Run: headless pygame with SDL's dummy video driver; simulated clock (each Clock.tick advances the game by its frame time, no real sleeping); random seed 0; keys injected as events and as key.get_pressed() state; no mouse input.
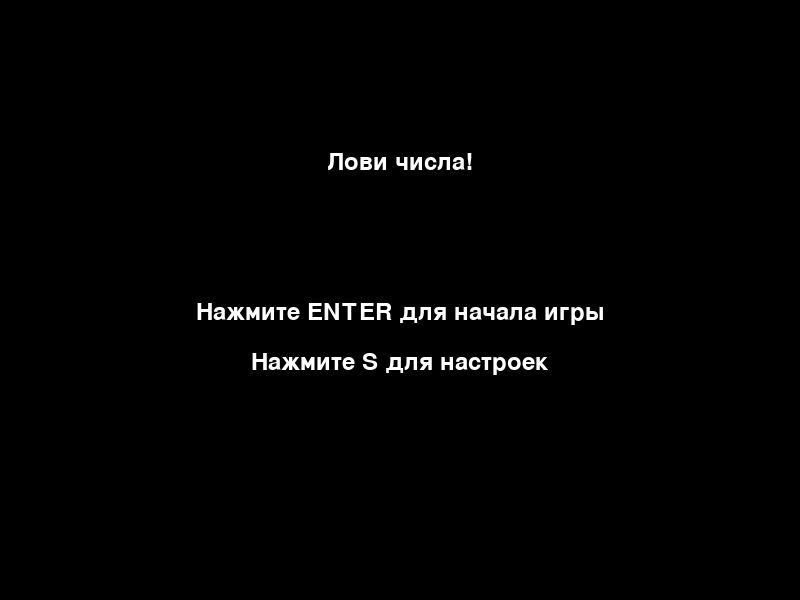
Frame 1 of 4 · flips 1–60 · no input
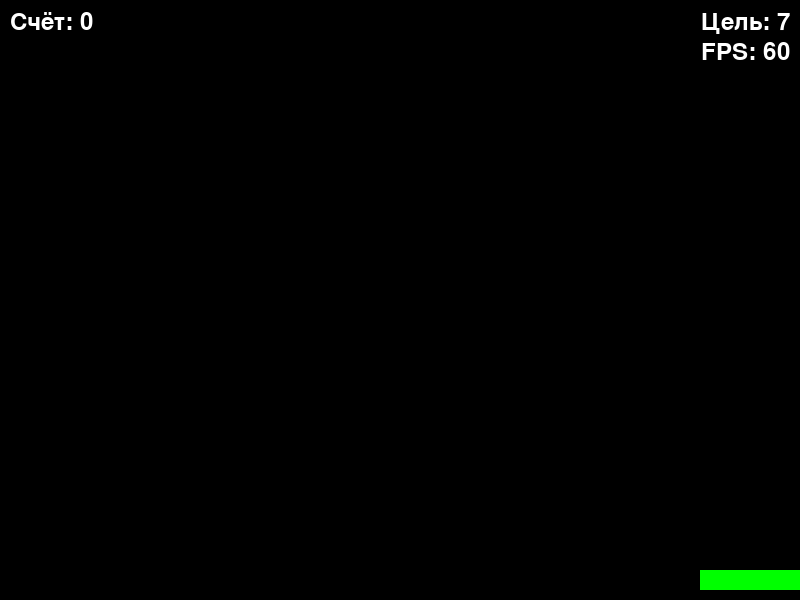
Frame 2 of 4 · flips 61–180 · tapped SPACE, RETURN · held RIGHT (→), D
Frame 3 of 4 · flips 181–300 · held DOWN (↓), S · screen unchanged from frame 2, image omitted
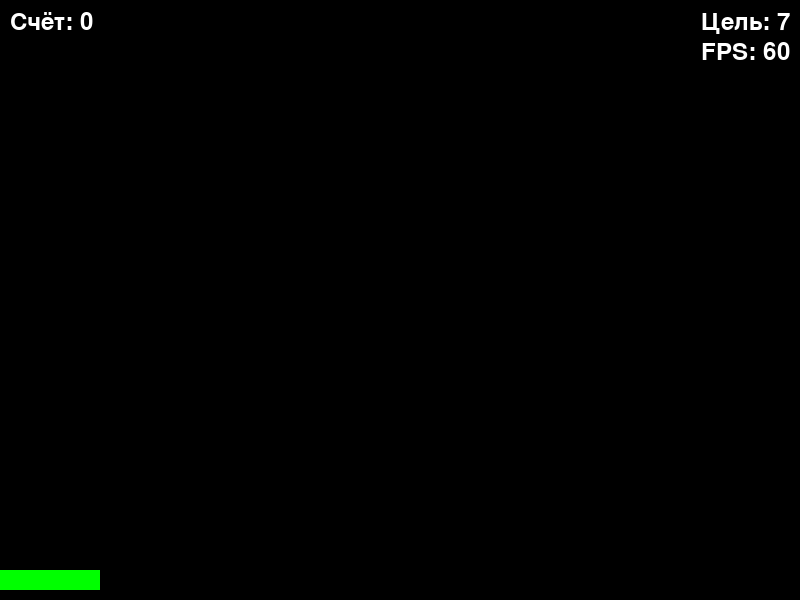
Frame 4 of 4 · flips 301–420 · held LEFT (←), A, UP (↑), W

The pygame program that drew these frames:

import pygame
import random
import sys
import time

# Инициализация Pygame
pygame.init()

# Параметры экрана
WIDTH = 800
HEIGHT = 600
screen = pygame.display.set_mode((WIDTH, HEIGHT), pygame.RESIZABLE)
pygame.display.set_caption("Лови числа!")

# Цвета
WHITE = (255, 255, 255)
RED = (255, 0, 0)
GREEN = (0, 255, 0)
BLACK = (0, 0, 0)

# Шрифты
font = pygame.font.SysFont("Arial", 36)

# Параметры игрока
player_width = 100
player_height = 20
player_x = WIDTH // 2 - player_width // 2
player_y = HEIGHT - player_height - 10
player_speed = 10

# Параметры числа
number_width = 40
number_height = 40
falling_numbers = []  # Список падающих чисел
number_speed = 5

# Счёт
score = 0

# Число для поимки
target_number = random.randint(1, 9)

# Настройки
show_fps = True
color_change_enabled = True

# Таймер для генерации новых чисел
NEW_NUMBER_EVENT = pygame.USEREVENT + 1
pygame.time.set_timer(NEW_NUMBER_EVENT, 1000)  # Новое число каждую секунду

# МЕМЫ (добавлены дополнительные мемы)
memes = [
    "Ошибка: Загрузка мозга не удалась.",
    "Невозможно найти логическую ошибку. Ты просто не умеешь играть.",
    "Система перегружена мемами.",
    "У меня не хватает памяти для этого... В смысле для тебя.",
    "О, опять эта ошибка! Почему бы просто не перезагрузить компьютер?",
    "Мемы убивают процессор. Выключите их на 5 минут.",
    "Ошибка 404: Память не найдена.",
    "Кто-то позвонил? Нет, это просто ошибка в системе.",
    "Запрос на обновление не может быть выполнен: слишком много мемов.",
    "Время ожидания истекло, загрузка не произошла.",
    "Мой создатель сломал меня с этим кодом.",
    "Невозможно продолжить игру, слишком много мемов.",
    "Мемы сыпятся, как ошибки компиляции!",
    "Кто не любит мемы? Это же ошибка!",
    "Слишком много веселых картинок — система перегружена!",
    "Ошибка: Определение «жизни» не найдено.",
    "Внимание! Мозг перегружен. МЕМЫ ВЫХОДЯТ ИЗ ПОД КОНТРОЛЯ!",
    "Ошибка времени: ваша реакция слишком медленная для этих мемов.",
    "Превышен лимит мемов в игре. Перезагрузитесь для продолжения.",
    "Мемы заполняют экран. Уберите их, пожалуйста!",
    "Система сообщает: мемы превращают ваш мозг в хаос.",
    "Ошибка! Не удается вычислить количество мемов в системе.",
    "Вы не можете сдать экзамен, если не поймали мемы!",
    "Мемы на сервере перегружены. Запрос на рестарт.",
    "Превышен лимит использования юмора. Ошибка!",
    "Все мемы повреждены, перезагрузите шутку.",
    "Этот мем занял больше места, чем ваша игра.",
]

# Время, через которое будет отображаться мем
MEME_TIME = 5000  # 5000 миллисекунд (5 секунд)

# Для управления временем появления мемов
last_meme_time = time.time()
MEME_INTERVAL = random.randint(5, 10)  # Мемы будут появляться случайным интервалом от 5 до 10 секунд
current_meme = None
meme_end_time = 0

def get_color_shift(base_color, shift_amount):
    r = (base_color[0] + shift_amount) % 256
    g = (base_color[1] + shift_amount * 2) % 256
    b = (base_color[2] + shift_amount * 3) % 256
    return (r, g, b)

def main_menu():
    menu_running = True
    while menu_running:
        screen.fill(BLACK)
        title_text = font.render("Лови числа!", True, WHITE)
        start_text = font.render("Нажмите ENTER для начала игры", True, WHITE)
        settings_text = font.render("Нажмите S для настроек", True, WHITE)
        screen.blit(title_text, (screen.get_width() // 2 - title_text.get_width() // 2, screen.get_height() // 4))
        screen.blit(start_text, (screen.get_width() // 2 - start_text.get_width() // 2, screen.get_height() // 2))
        screen.blit(settings_text, (screen.get_width() // 2 - settings_text.get_width() // 2, screen.get_height() // 2 + 50))
        pygame.display.flip()

        for event in pygame.event.get():
            if event.type == pygame.QUIT:
                sys.exit()
            if event.type == pygame.KEYDOWN:
                if event.key == pygame.K_RETURN:
                    menu_running = False
                if event.key == pygame.K_s:
                    settings_menu()

def settings_menu():
    global show_fps, color_change_enabled
    settings_running = True
    while settings_running:
        screen.fill(BLACK)
        fps_text = font.render(f"Показывать FPS: {'ВКЛ' if show_fps else 'ВЫКЛ'} (Нажмите F)", True, WHITE)
        color_text = font.render(f"Изменение цвета чисел: {'ВКЛ' if color_change_enabled else 'ВЫКЛ'} (Нажмите C)", True, WHITE)
        back_text = font.render("Нажмите ESC для выхода", True, WHITE)
        screen.blit(fps_text, (10, 10))
        screen.blit(color_text, (10, 60))
        screen.blit(back_text, (10, 110))
        pygame.display.flip()

        for event in pygame.event.get():
            if event.type == pygame.QUIT:
                sys.exit()
            if event.type == pygame.KEYDOWN:
                if event.key == pygame.K_ESCAPE:
                    settings_running = False
                if event.key == pygame.K_f:
                    show_fps = not show_fps
                if event.key == pygame.K_c:
                    color_change_enabled = not color_change_enabled

def pause_menu():
    global running
    pause_running = True
    while pause_running:
        screen.fill(BLACK)
        pause_text = font.render("Пауза", True, WHITE)
        resume_text = font.render("Нажмите P для продолжения", True, WHITE)
        quit_text = font.render("Нажмите ESC для выхода в меню", True, WHITE)
        screen.blit(pause_text, (screen.get_width() // 2 - pause_text.get_width() // 2, screen.get_height() // 4))
        screen.blit(resume_text, (screen.get_width() // 2 - resume_text.get_width() // 2, screen.get_height() // 2))
        screen.blit(quit_text, (screen.get_width() // 2 - quit_text.get_width() // 2, screen.get_height() // 2 + 50))
        pygame.display.flip()

        for event in pygame.event.get():
            if event.type == pygame.QUIT:
                sys.exit()
            if event.type == pygame.KEYDOWN:
                if event.key == pygame.K_p:
                    pause_running = False  # Возвращаемся в игру
                if event.key == pygame.K_ESCAPE:
                    pause_running = False
                    main_menu()  # Выход в главное меню

# Функция для отображения случайного мема
def show_random_meme():
    global current_meme, meme_end_time
    current_meme = random.choice(memes)
    meme_end_time = time.time() + MEME_TIME / 1000  # Устанавливаем время окончания показа мема

# Время появления мемов
last_meme_time = time.time()

main_menu()

running = True
clock = pygame.time.Clock()

while running:
    screen.fill(BLACK)

    # Проверяем, не настало ли время для отображения нового мема
    if time.time() - last_meme_time > MEME_INTERVAL:
        show_random_meme()
        last_meme_time = time.time()  # Обновляем время для следующего мема

    # Если мем отображается, показываем его на экране
    if current_meme and time.time() < meme_end_time:
        text_surface = font.render(current_meme, True, RED)
        
        # Центрируем мем на экране
        meme_x = (screen.get_width() - text_surface.get_width()) // 2
        meme_y = (screen.get_height() - text_surface.get_height()) // 2
        screen.blit(text_surface, (meme_x, meme_y))
    else:
        current_meme = None  # Если время мема истекло, очищаем

    for event in pygame.event.get():
        if event.type == pygame.QUIT:
            running = False
        if event.type == pygame.VIDEORESIZE:
            WIDTH, HEIGHT = event.w, event.h
            screen = pygame.display.set_mode((WIDTH, HEIGHT), pygame.RESIZABLE)
            player_x = WIDTH // 2 - player_width // 2
            player_y = HEIGHT - player_height - 10
        if event.type == NEW_NUMBER_EVENT:
            number_value = random.randint(1, 9)
            number_x = random.randint(0, WIDTH - number_width)
            falling_numbers.append({
                "x": number_x, 
                "y": 0, 
                "value": number_value, 
                "base_color": (random.randint(50, 255), random.randint(50, 255), random.randint(50, 255)), 
                "color_shift": random.randint(1, 5)  
            })
    
    keys = pygame.key.get_pressed()
    if keys[pygame.K_LEFT] and player_x > 0:
        player_x -= player_speed
    if keys[pygame.K_RIGHT] and player_x < WIDTH - player_width:
        player_x += player_speed
    
    # Обработка паузы
    if keys[pygame.K_p]:
        pause_menu()

    # Рисуем игрока
    pygame.draw.rect(screen, GREEN, (player_x, player_y, player_width, player_height))

    # Обработка падения чисел
    for number in falling_numbers[:]:
        number["y"] += number_speed
        if color_change_enabled:
            number["base_color"] = get_color_shift(number["base_color"], number["color_shift"])

        # Проверка на перехват числа игроком
        if (number["x"] + number_width > player_x and number["x"] < player_x + player_width and
            number["y"] + number_height > player_y):
            if number["value"] == target_number:
                score += 1
                target_number = random.randint(1, 9)  # Обновляем цель, если число поймано правильно
            else:
                target_number = random.randint(1, 9)  # Обновляем цель, если число поймано неправильно
            falling_numbers.remove(number)

        # Удаляем число, если оно прошло экран
        if number["y"] > HEIGHT:
            falling_numbers.remove(number)

        # Рисуем число
        number_text = font.render(str(number["value"]), True, number["base_color"])
        screen.blit(number_text, (number["x"], number["y"]))

    # Рисуем счёт
    score_text = font.render(f"Счёт: {score}", True, WHITE)
    screen.blit(score_text, (10, 10))

    # Рисуем целевое число
    target_text = font.render(f"Цель: {target_number}", True, WHITE)
    screen.blit(target_text, (WIDTH - target_text.get_width() - 10, 10))

    # Отображение FPS
    if show_fps:
        fps_text = font.render(f"FPS: {int(clock.get_fps())}", True, WHITE)
        screen.blit(fps_text, (WIDTH - fps_text.get_width() - 10, 40))

    pygame.display.flip()
    clock.tick(60)

pygame.quit()
sys.exit()
